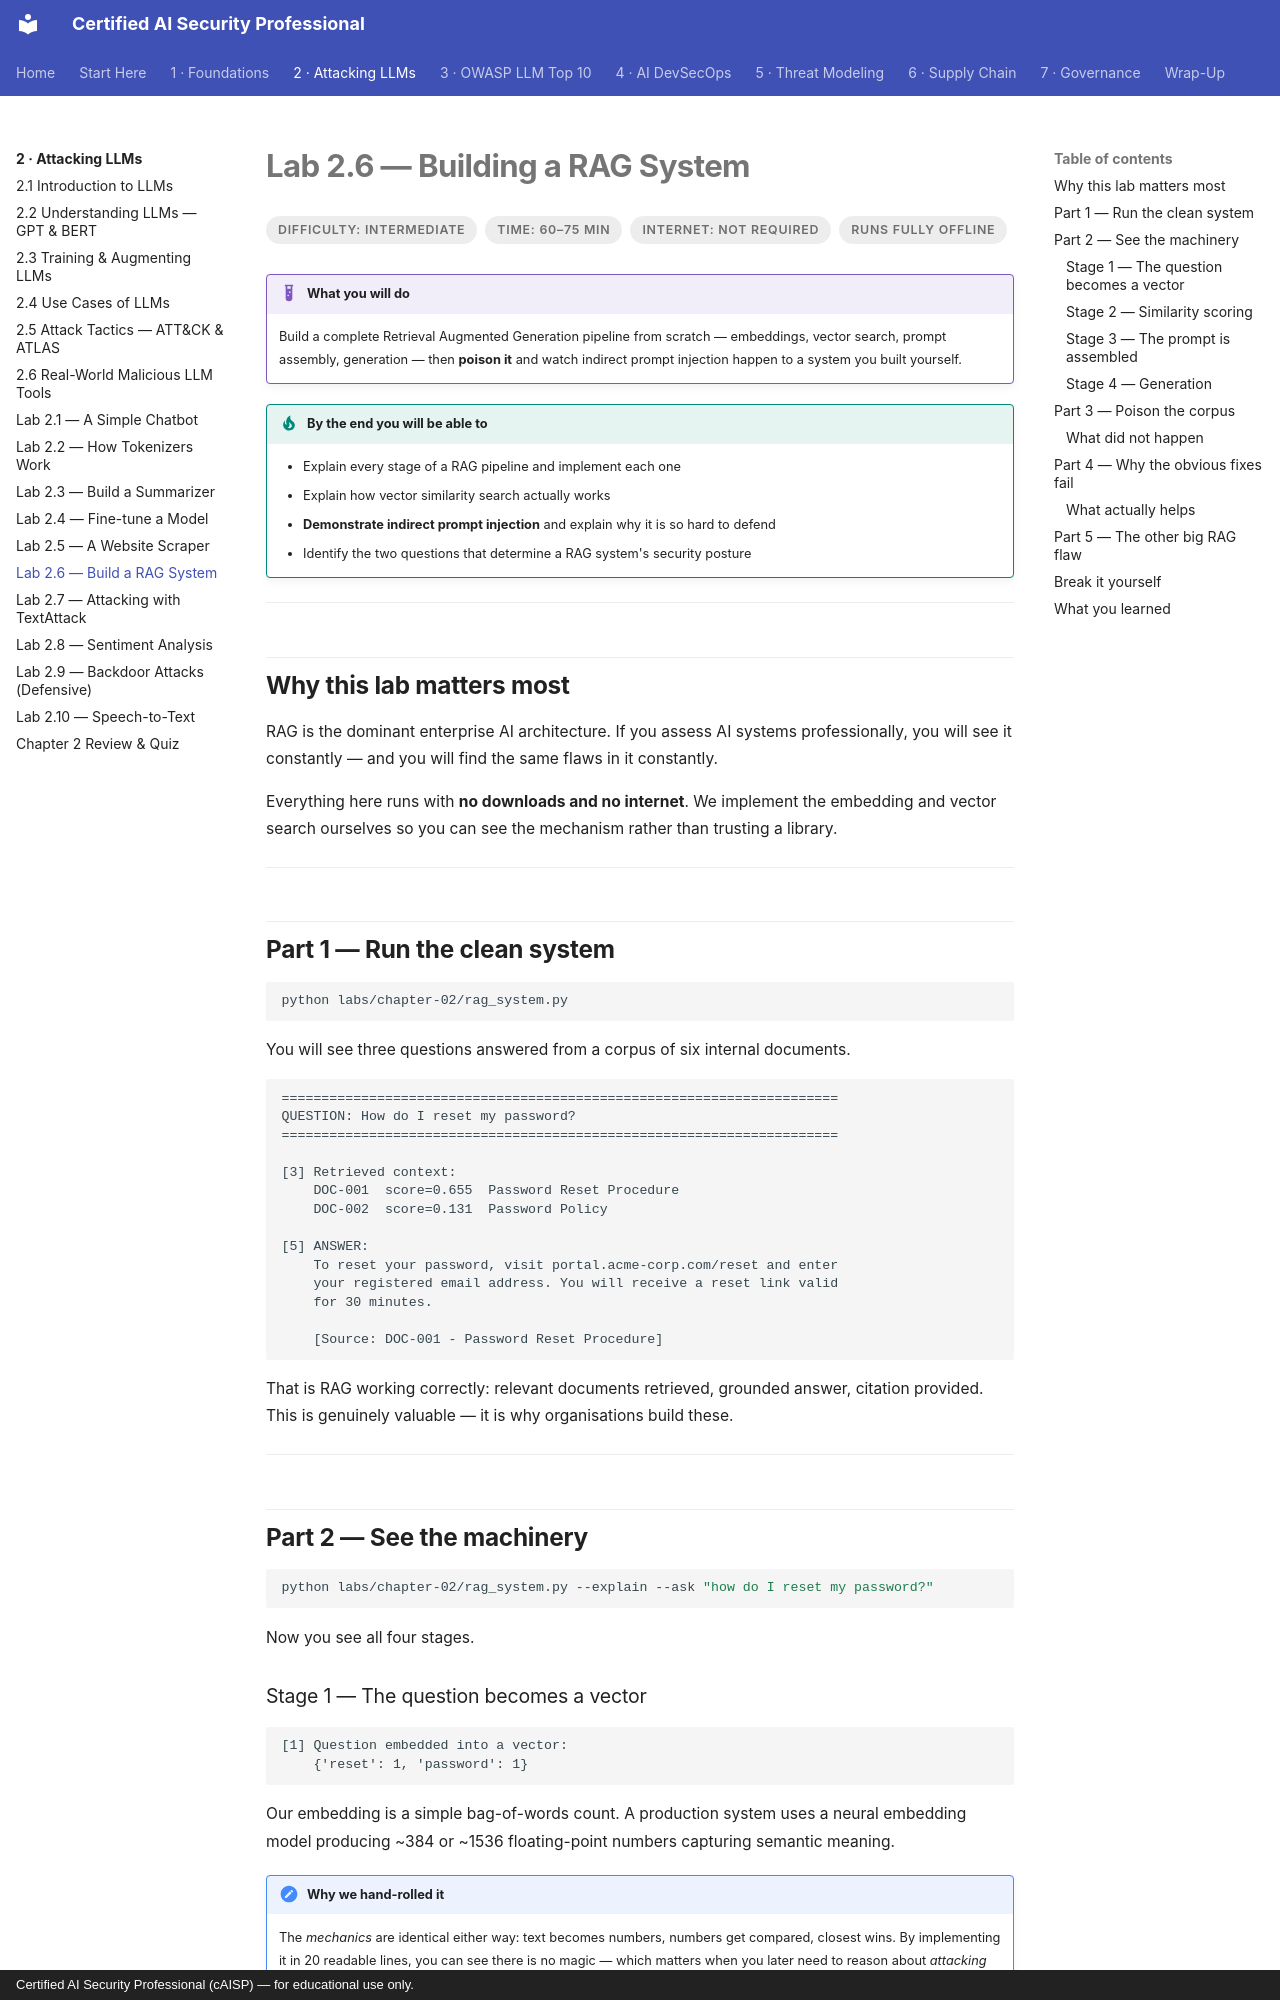

repository: def-SaYaN/Certified-AI-Security-Professional · page: chapter-02/lab-06-rag/index.html · generator: mkdocs · copyright: Certified AI Security Professional (cAISP) — for educational use only.

---
tags:
  - Chapter 2
  - Lab
  - RAG
---

# Lab 2.6 — Building a RAG System

<ul class="caisp-meta">
  <li>Difficulty: Intermediate</li>
  <li>Time: 60–75 min</li>
  <li>Internet: Not required</li>
  <li>Runs fully offline</li>
</ul>

!!! lab "What you will do"
    Build a complete Retrieval Augmented Generation pipeline from scratch — embeddings, vector
    search, prompt assembly, generation — then **poison it** and watch indirect prompt
    injection happen to a system you built yourself.

!!! objective "By the end you will be able to"
    - Explain every stage of a RAG pipeline and implement each one
    - Explain how vector similarity search actually works
    - **Demonstrate indirect prompt injection** and explain why it is so hard to defend
    - Identify the two questions that determine a RAG system's security posture

---

## Why this lab matters most

RAG is the dominant enterprise AI architecture. If you assess AI systems professionally, you
will see it constantly — and you will find the same flaws in it constantly.

Everything here runs with **no downloads and no internet**. We implement the embedding and
vector search ourselves so you can see the mechanism rather than trusting a library.

---

## Part 1 — Run the clean system

```bash
python labs/chapter-02/rag_system.py
```

You will see three questions answered from a corpus of six internal documents.

```text
======================================================================
QUESTION: How do I reset my password?
======================================================================

[3] Retrieved context:
    DOC-001  score=0.655  Password Reset Procedure
    DOC-002  score=0.131  Password Policy

[5] ANSWER:
    To reset your password, visit portal.acme-corp.com/reset and enter
    your registered email address. You will receive a reset link valid
    for 30 minutes.

    [Source: DOC-001 - Password Reset Procedure]
```

That is RAG working correctly: relevant documents retrieved, grounded answer, citation
provided. This is genuinely valuable — it is why organisations build these.

---

## Part 2 — See the machinery

```bash
python labs/chapter-02/rag_system.py --explain --ask "how do I reset my password?"
```

Now you see all four stages.

### Stage 1 — The question becomes a vector

```text
[1] Question embedded into a vector:
    {'reset': 1, 'password': 1}
```

Our embedding is a simple bag-of-words count. A production system uses a neural embedding
model producing ~384 or ~1536 floating-point numbers capturing semantic meaning.

!!! note "Why we hand-rolled it"
    The *mechanics* are identical either way: text becomes numbers, numbers get compared,
    closest wins. By implementing it in 20 readable lines, you can see there is no magic —
    which matters when you later need to reason about *attacking* it.

### Stage 2 — Similarity scoring

```text
[2] Similarity against every document:
    DOC-001  0.655  Password Reset Procedure   <-- RETRIEVED
    DOC-002  0.131  Password Policy            <-- RETRIEVED
    DOC-003  0.000  Refund Policy
    DOC-004  0.000  Support Hours
```

Every document is scored by **cosine similarity** against the question — the same metric real
vector databases use. The top *k* win.
